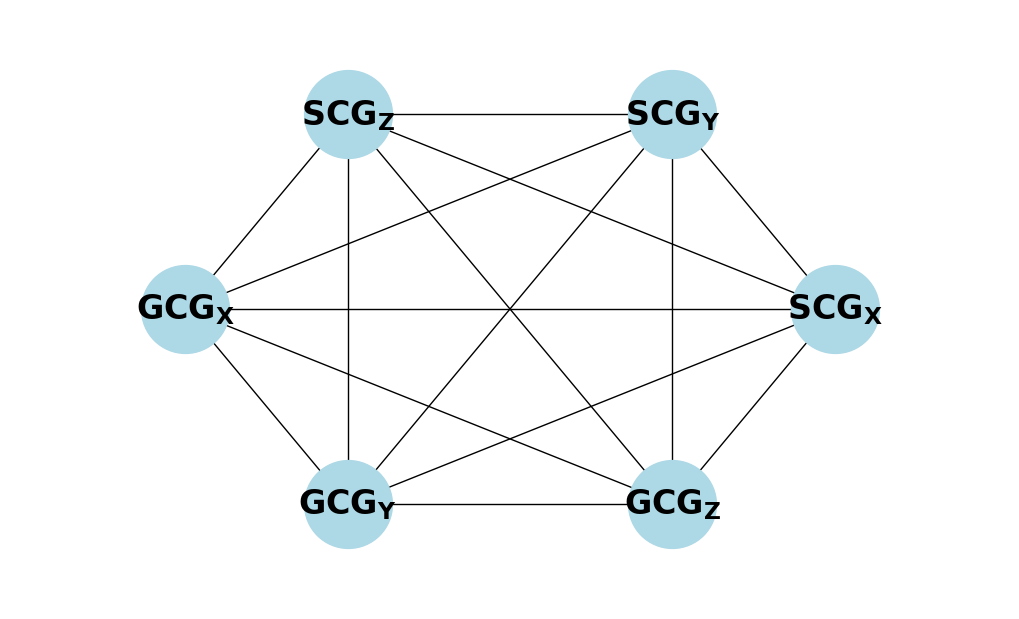

This chart was generated by the following Python code:
import networkx as nx
import matplotlib.pyplot as plt


def create_imu_mapping(acc_nodes, gyro_nodes):
    # Map names to indices (e.g., 'SCG_X' -> 0)
    # Mapping Info: {'SCG_X': 0, 'SCG_Y': 1, 'SCG_Z': 2, 'GCG_X': 3, 'GCG_Y': 4, 'GCG_Z': 5}
    mapping = {name: i for i, name in enumerate(acc_nodes + gyro_nodes)}
    # Map indices back to names (for visualization)
    reverse_mapping = {i: name for name, i in mapping.items()}
    return mapping, reverse_mapping


def draw_imu_graph(G, reverse_mapping):
    pos = nx.kamada_kawai_layout(G)
    labels = {i: f"$\\mathbf{{{name}}}$" for i, name in reverse_mapping.items()}

    plt.figure(figsize=(10, 6))
    nx.draw(
        G,
        pos,
        labels=labels,
        with_labels=True,
        node_color="lightblue",
        node_size=4000,
        font_size=24,
        font_weight="bold",
    )

    plt.margins(0.2)
    plt.show()


def imu_graph_relationship_all():
    G = nx.Graph()
    G.add_edges_from([(0, 1), (1, 2), (2, 0)])
    G.add_edges_from([(3, 4), (4, 5), (5, 3)])

    # GyroX-AccY, GyroX-AccZ
    # GyroY-AccX, GyroY-AccZ
    # GyroZ-AccX, GyroZ-AccY
    G.add_edges_from(
        [(0, 3), (1, 4), (2, 5), (3, 1), (3, 2), (4, 0), (4, 2), (5, 0), (5, 1)]
    )

    return G


if __name__ == "__main__":
    acc_list = ["SCG_X", "SCG_Y", "SCG_Z"]
    gyro_list = ["GCG_X", "GCG_Y", "GCG_Z"]

    mapping, rev_mapping = create_imu_mapping(acc_list, gyro_list)

    print("Mapping Info:", mapping)
    G = imu_graph_relationship_all()
    draw_imu_graph(G, rev_mapping)
